The GitHub repository f-10na/follow_yellow contains a labelled image folder "split" with 3 categories: left, right, straight. Examples follow, each with its label.

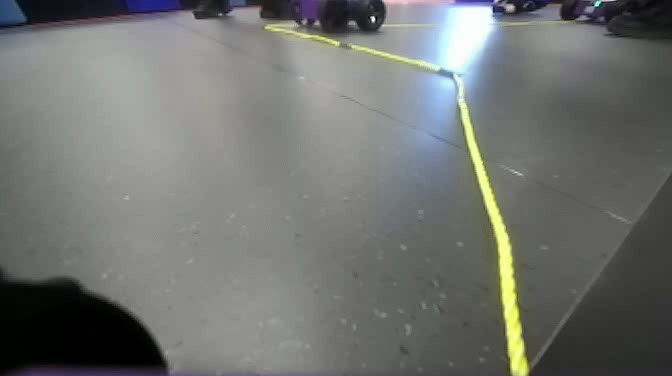
Label: right

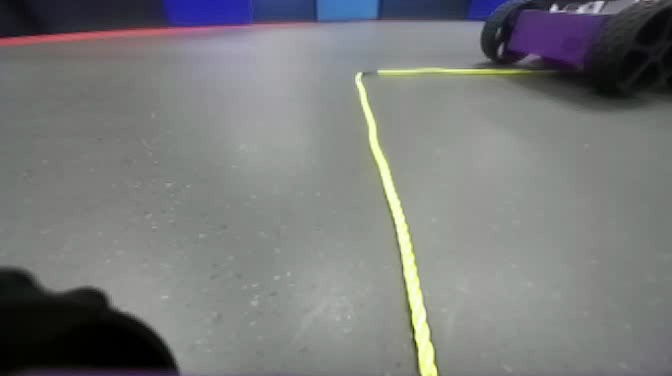
Label: straight

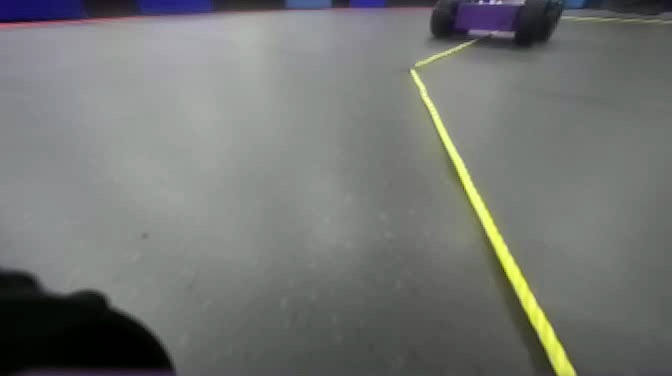
Label: straight

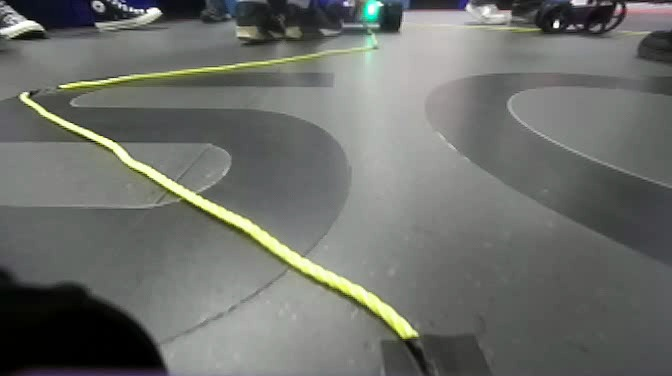
Label: left

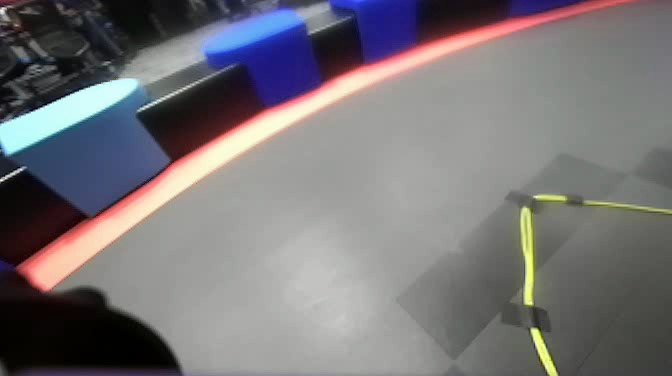
Label: right

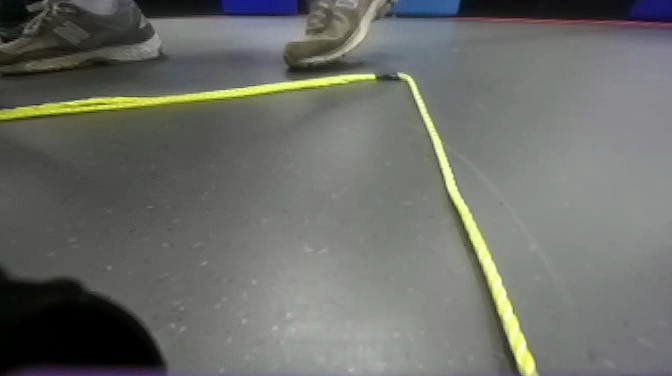
Label: straight
